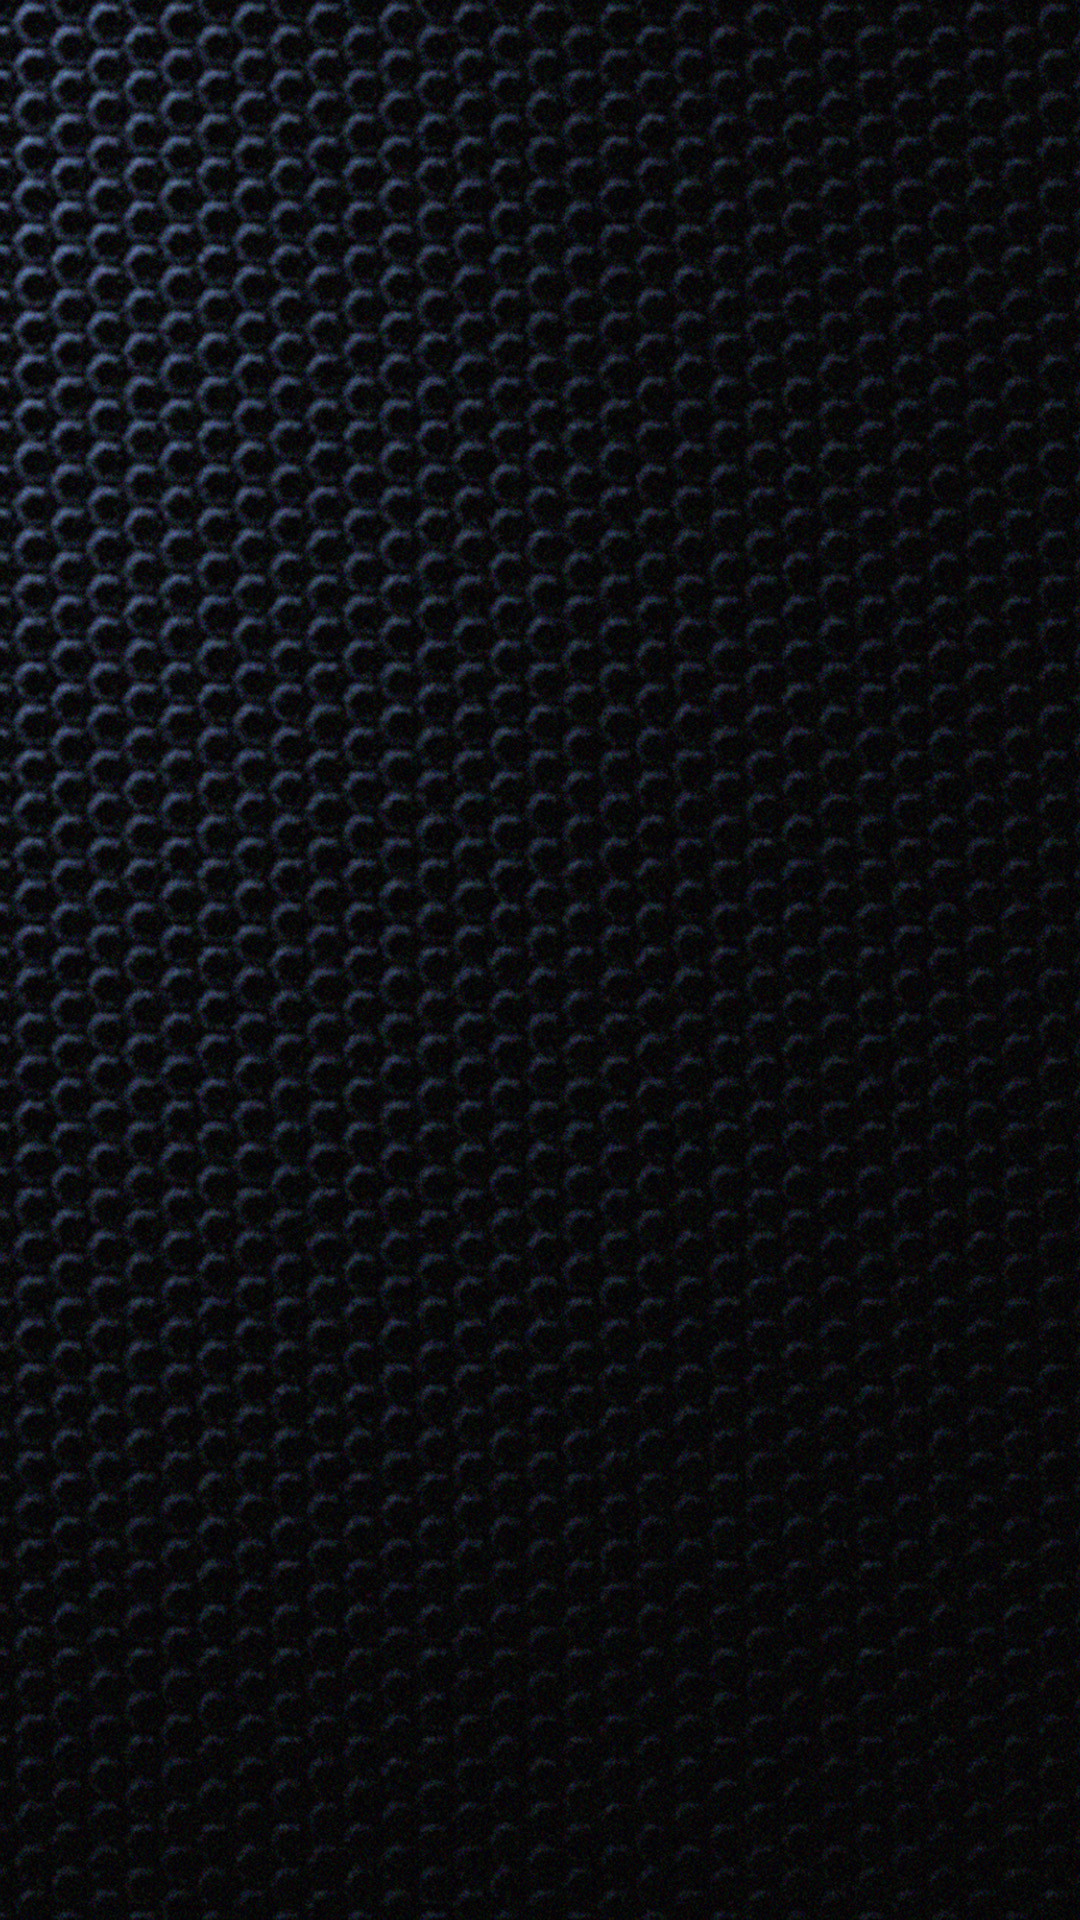

Here is an Android app screen rendered from its layout file. Give the layout XML and the strings, colors and styles it references.
<!-- AndroidManifest.xml: application theme AppTheme -->
<!-- res/layout/activity_main.xml -->
<?xml version="1.0" encoding="utf-8"?>

<LinearLayout xmlns:android="http://schemas.android.com/apk/res/android"
    xmlns:app="http://schemas.android.com/apk/res-auto"
    xmlns:tools="http://schemas.android.com/tools"
    android:id="@+id/mainLayout"
    android:layout_width="match_parent"
    android:layout_height="match_parent"
    android:background="@drawable/back3"
    android:gravity="center"
    android:orientation="vertical"
    tools:context=".MainActivity" />
<!-- resources referenced by this layout -->
<resources>
  <!-- drawable back3: jpg bitmap (drawable, 880010 bytes) -->
  <style name="AppTheme" parent="Theme.AppCompat.DayNight.NoActionBar">
          
          <item name="colorPrimary">@android:color/holo_blue_light</item>
          <item name="colorAccent">@color/colorAccent</item>
      </style>
  <!-- not gathered from this repository: default colours our renderer supplied (Android Studio template values) -->
  <color name="colorAccent">#FF03DAC5</color>
</resources>
